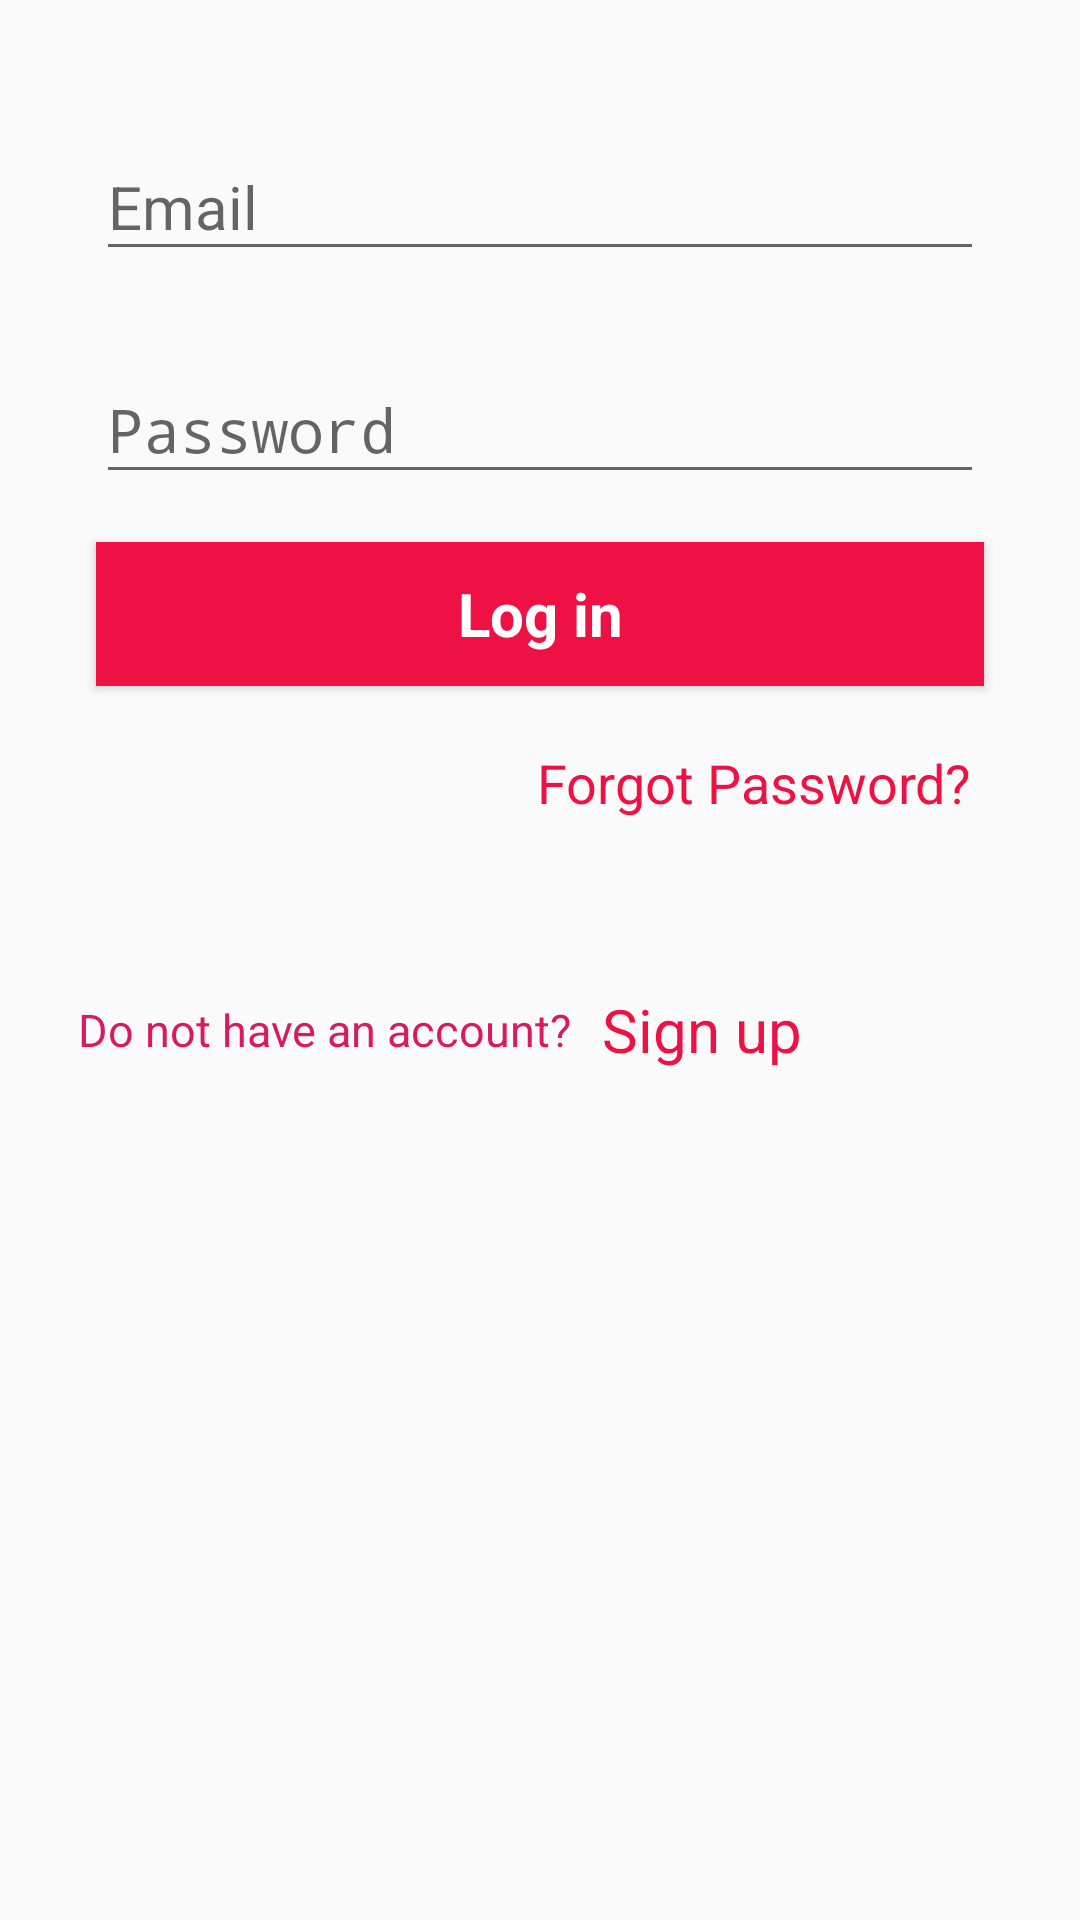

The Android layout XML behind this screen, and the referenced resources:
<!-- AndroidManifest.xml: activity theme AppTheme.NoActionBar -->
<!-- res/layout/activity_login.xml -->
<?xml version="1.0" encoding="utf-8"?>
<LinearLayout
    xmlns:android="http://schemas.android.com/apk/res/android"
    xmlns:tools="http://schemas.android.com/tools"
    xmlns:app="http://schemas.android.com/apk/res-auto"
    android:layout_width="match_parent"
    android:layout_height="match_parent"
    android:gravity="center_horizontal"
    android:orientation="vertical"
    android:paddingLeft="@dimen/activity_horizontal_margin"
    android:paddingTop="@dimen/activity_vertical_margin"
    android:paddingRight="@dimen/activity_horizontal_margin"
    android:paddingBottom="@dimen/activity_vertical_margin"
    tools:context=".Activities.LoginActivity">

    
    <ProgressBar
        android:id="@+id/login_progress"
        style="?android:attr/progressBarStyleLarge"
        android:layout_width="wrap_content"
        android:layout_height="wrap_content"
        android:layout_marginBottom="8dp"
        android:visibility="gone" />

    <ScrollView
        android:id="@+id/login_form"
        android:layout_width="match_parent"
        android:layout_height="match_parent" >

        <LinearLayout
            android:id="@+id/email_login_form"
            android:layout_width="match_parent"
            android:layout_height="wrap_content"
            android:orientation="vertical"
            >

            <com.google.android.material.textfield.TextInputLayout
                android:layout_width="match_parent"
                android:layout_height="wrap_content"
                app:hintTextAppearance="@style/TextLabel"
                android:layout_marginLeft="@dimen/activity_horizontal_margin"
                android:layout_marginRight="@dimen/activity_horizontal_margin"
                android:layout_marginTop="12dp"
                android:minHeight="30dp"
                >

                <AutoCompleteTextView
                    android:id="@+id/email"
                    android:layout_width="match_parent"
                    android:layout_height="wrap_content"
                    android:hint="@string/prompt_email"
                    android:inputType="textEmailAddress"
                    android:maxLines="1"
                    android:singleLine="true"
                    android:textSize="20sp"

                    />

            </com.google.android.material.textfield.TextInputLayout>

            <com.google.android.material.textfield.TextInputLayout
                android:layout_width="match_parent"
                android:layout_height="wrap_content"
                android:layout_marginLeft="@dimen/activity_horizontal_margin"
                android:layout_marginRight="@dimen/activity_horizontal_margin"
                android:layout_marginTop="12dp"
                app:hintTextAppearance="@style/TextLabel"
                android:minHeight="30dp"                >

                <EditText
                    android:id="@+id/password"
                    android:layout_width="match_parent"
                    android:layout_height="wrap_content"
                    android:hint="@string/prompt_password"
                    android:imeActionId="6"
                    android:imeActionLabel="@string/action_sign_in_short"
                    android:imeOptions="actionUnspecified"
                    android:inputType="textPassword"
                    android:maxLines="1"
                    android:singleLine="true"
                    android:textSize="20sp"

                    />

            </com.google.android.material.textfield.TextInputLayout>

            <Button
                android:id="@+id/email_sign_in_button"
                style="?android:textAppearanceSmall"
                android:layout_width="match_parent"
                android:layout_height="wrap_content"
                android:layout_marginTop="16dp"
                android:text="@string/action_sign_in"
                android:textStyle="bold"
                android:textAllCaps="false"
                android:textSize="20sp"
                android:textColor="@color/white"
                android:background="@color/colorPrimary"
                android:layout_marginLeft="@dimen/activity_horizontal_margin"
                android:layout_marginRight="@dimen/activity_horizontal_margin"
                />
            <TextView
                android:layout_width="wrap_content"
                android:layout_height="wrap_content"
                android:layout_gravity="end"
                android:text="@string/forgetpassword"
                android:textSize="18sp"
                android:textColor="@color/colorPrimary"
                android:padding="20dp"
                />

            <LinearLayout
                android:id="@+id/sign_up_form"
                android:layout_width="match_parent"
                android:layout_height="wrap_content"
                android:orientation="horizontal"
                android:layout_marginTop="30dp"
                >

                <TextView
                    android:layout_width="wrap_content"
                    android:layout_height="wrap_content"
                    android:layout_gravity="center"
                    android:padding="10dp"
                    android:text="@string/do_not_have_an_account"
                    android:textSize="15sp"
                    android:textColor="@color/colorAccent"


                    />
                <TextView
                    android:layout_width="wrap_content"
                    android:layout_height="wrap_content"
                    android:layout_gravity="center"
                    android:text="@string/action_sign_up"
                    android:textSize="20sp"
                    android:textColor="@color/colorPrimary"
                    android:id="@+id/sign_up_open"
                    />

            </LinearLayout>

        </LinearLayout>

    </ScrollView>

</LinearLayout>
<!-- resources referenced by this layout -->
<resources>
  <color name="colorAccent">#D81B60</color>
  <color name="colorPrimary">#EE1144</color>
  <color name="white">#FFFFFF</color>
  <dimen name="activity_horizontal_margin">16dp</dimen>
  <dimen name="activity_vertical_margin">16dp</dimen>
  <string name="action_sign_in">Log in</string>
  <string name="action_sign_in_short">Sign in</string>
  <string name="action_sign_up">Sign up</string>
  <string name="do_not_have_an_account"> Do not have an account? </string>
  <string name="forgetpassword">Forgot Password?</string>
  <string name="prompt_email">Email</string>
  <string name="prompt_password">Password</string>
  <style name="TextLabel" parent="TextAppearance.Design.Hint">
          <item name="android:textSize">20sp</item>
      </style>
  <style name="AppTheme.NoActionBar" parent="Theme.AppCompat.Light.NoActionBar">
          <item name="colorPrimary">@color/colorPrimary</item>
          <item name="colorPrimaryDark">@color/colorPrimaryDark</item>
          <item name="colorAccent">@color/colorAccent</item>
          <item name="android:actionMenuTextColor">@color/white</item>
  
      </style>
  <color name="colorPrimaryDark">#A8283E</color>
</resources>
